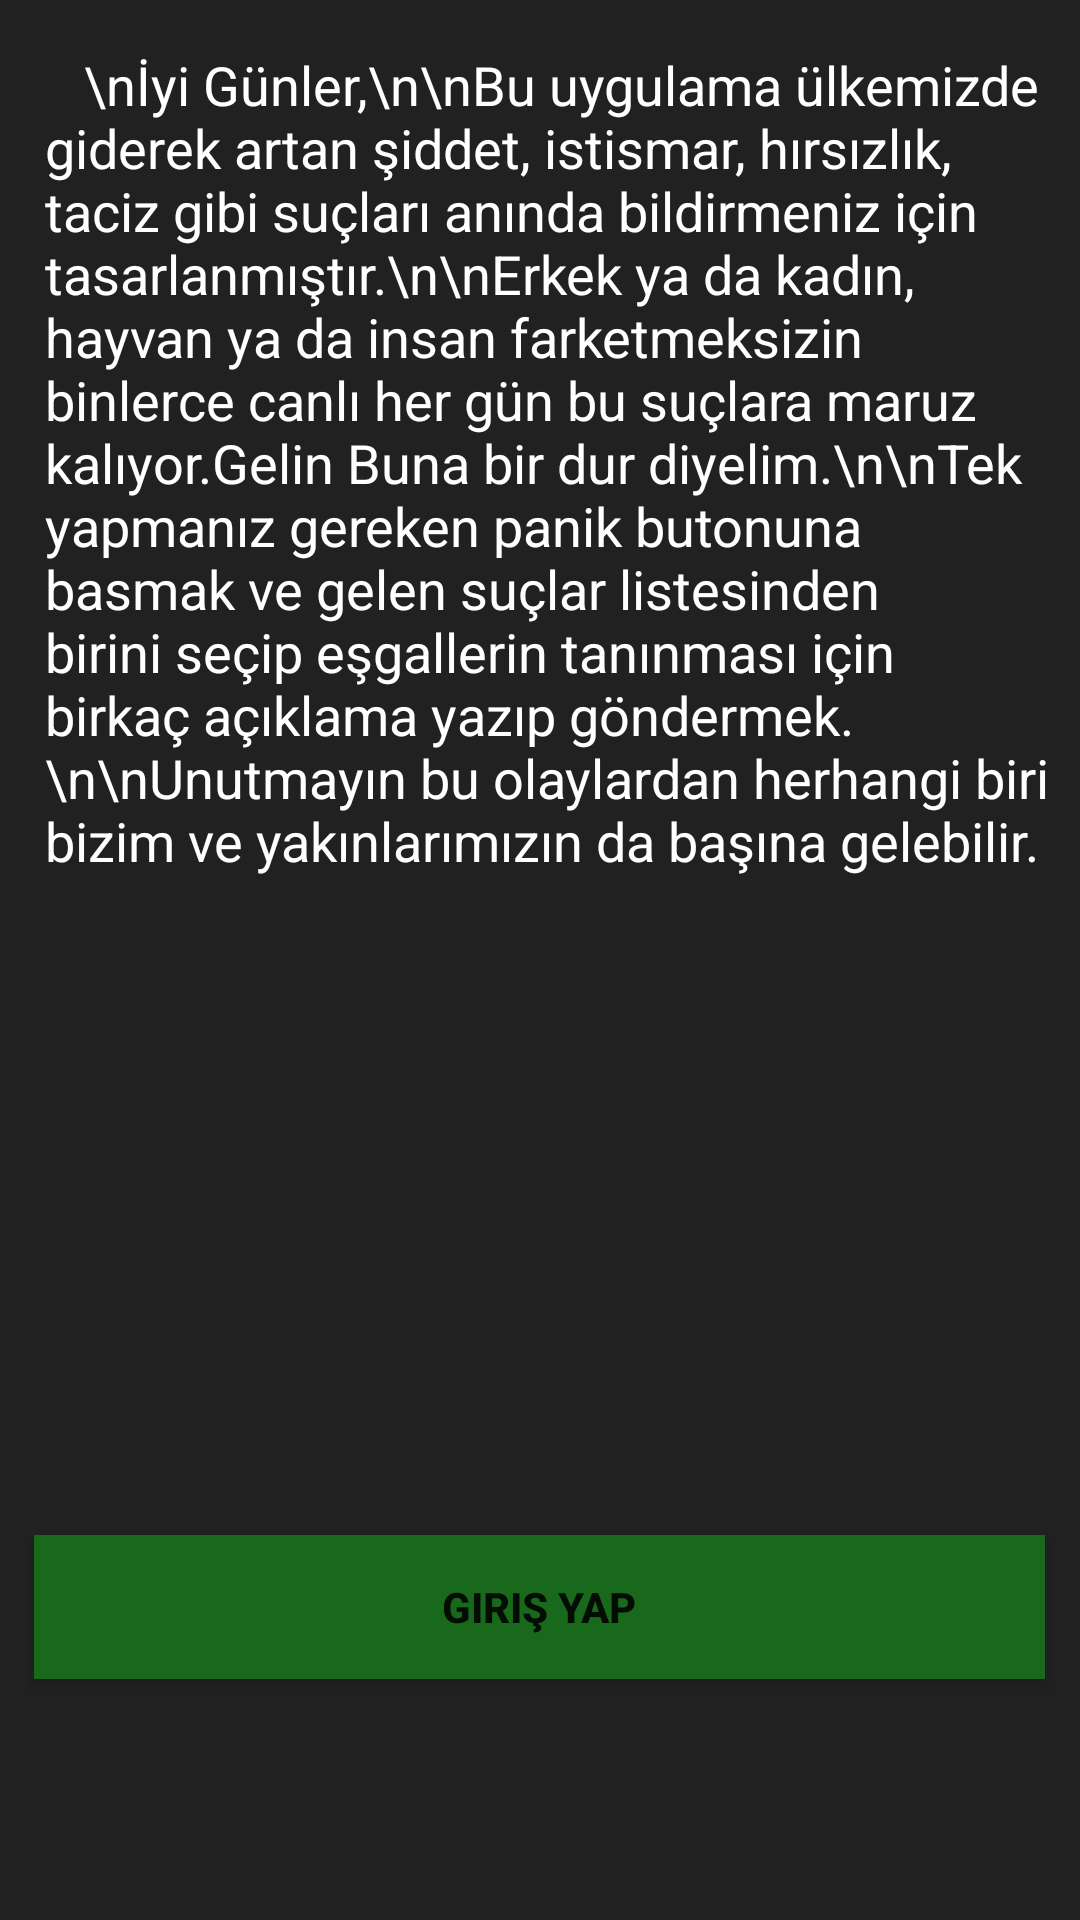

Here is an Android app screen rendered from its layout file. Give the layout XML and the strings, colors and styles it references.
<!-- AndroidManifest.xml: application theme AppTheme -->
<!-- res/layout/activity_main.xml -->
<?xml version="1.0" encoding="utf-8"?>
<android.support.constraint.ConstraintLayout xmlns:android="http://schemas.android.com/apk/res/android"
    xmlns:app="http://schemas.android.com/apk/res-auto"
    xmlns:tools="http://schemas.android.com/tools"
    android:layout_width="match_parent"
    android:layout_height="match_parent"
    tools:context=".MainActivity">

    <android.support.constraint.ConstraintLayout
        android:layout_width="match_parent"
        android:layout_height="match_parent"
        android:background="@color/colorAccent"
        tools:context=".MainActivity">

        <Button
            android:id="@+id/next"
            android:layout_width="337dp"
            android:layout_height="wrap_content"
            android:layout_marginBottom="16dp"
            android:background="#19691c"
            android:text="Giriş Yap"
            android:textStyle="bold"
            app:layout_constraintBottom_toBottomOf="parent"
            app:layout_constraintEnd_toEndOf="parent"
            app:layout_constraintHorizontal_bias="0.489"
            app:layout_constraintStart_toStartOf="parent"
            app:layout_constraintTop_toBottomOf="@+id/textView"
            app:layout_constraintVertical_bias="0.571" />

        <TextView
            android:id="@+id/textView"
            android:layout_width="336dp"
            android:layout_height="410dp"
            android:layout_marginStart="10dp"
            android:layout_marginTop="16dp"
            android:text="   \nİyi Günler,\n\nBu uygulama ülkemizde giderek artan şiddet, istismar, hırsızlık, taciz gibi suçları anında bildirmeniz için tasarlanmıştır.\n\nErkek ya da kadın, hayvan ya da insan farketmeksizin binlerce canlı her gün bu suçlara maruz kalıyor.Gelin Buna bir dur diyelim.\n\nTek yapmanız gereken panik butonuna basmak ve gelen suçlar listesinden birini seçip eşgallerin tanınması için birkaç açıklama yazıp göndermek.\n\nUnutmayın bu olaylardan herhangi biri bizim ve yakınlarımızın da başına gelebilir."
            android:textColor="#FFF"
            android:textSize="18dp"
            app:layout_constraintEnd_toEndOf="parent"
            app:layout_constraintHorizontal_bias="0.368"
            app:layout_constraintStart_toStartOf="parent"
            app:layout_constraintTop_toTopOf="parent" />
    </android.support.constraint.ConstraintLayout>
</android.support.constraint.ConstraintLayout>
<!-- resources referenced by this layout -->
<resources>
  <color name="colorAccent">#212121</color>
  <style name="AppTheme" parent="Theme.AppCompat.Light.DarkActionBar">
          <item name="colorPrimary">@color/colorPrimary</item>
          <item name="colorPrimaryDark">@color/colorPrimaryDark</item>
          <item name="colorAccent">@color/colorAccent</item>
          <item name="colorControlNormal">#fff</item>
          
      </style>
  <color name="colorPrimary">#37474F</color>
  <color name="colorPrimaryDark">#263238</color>
</resources>
